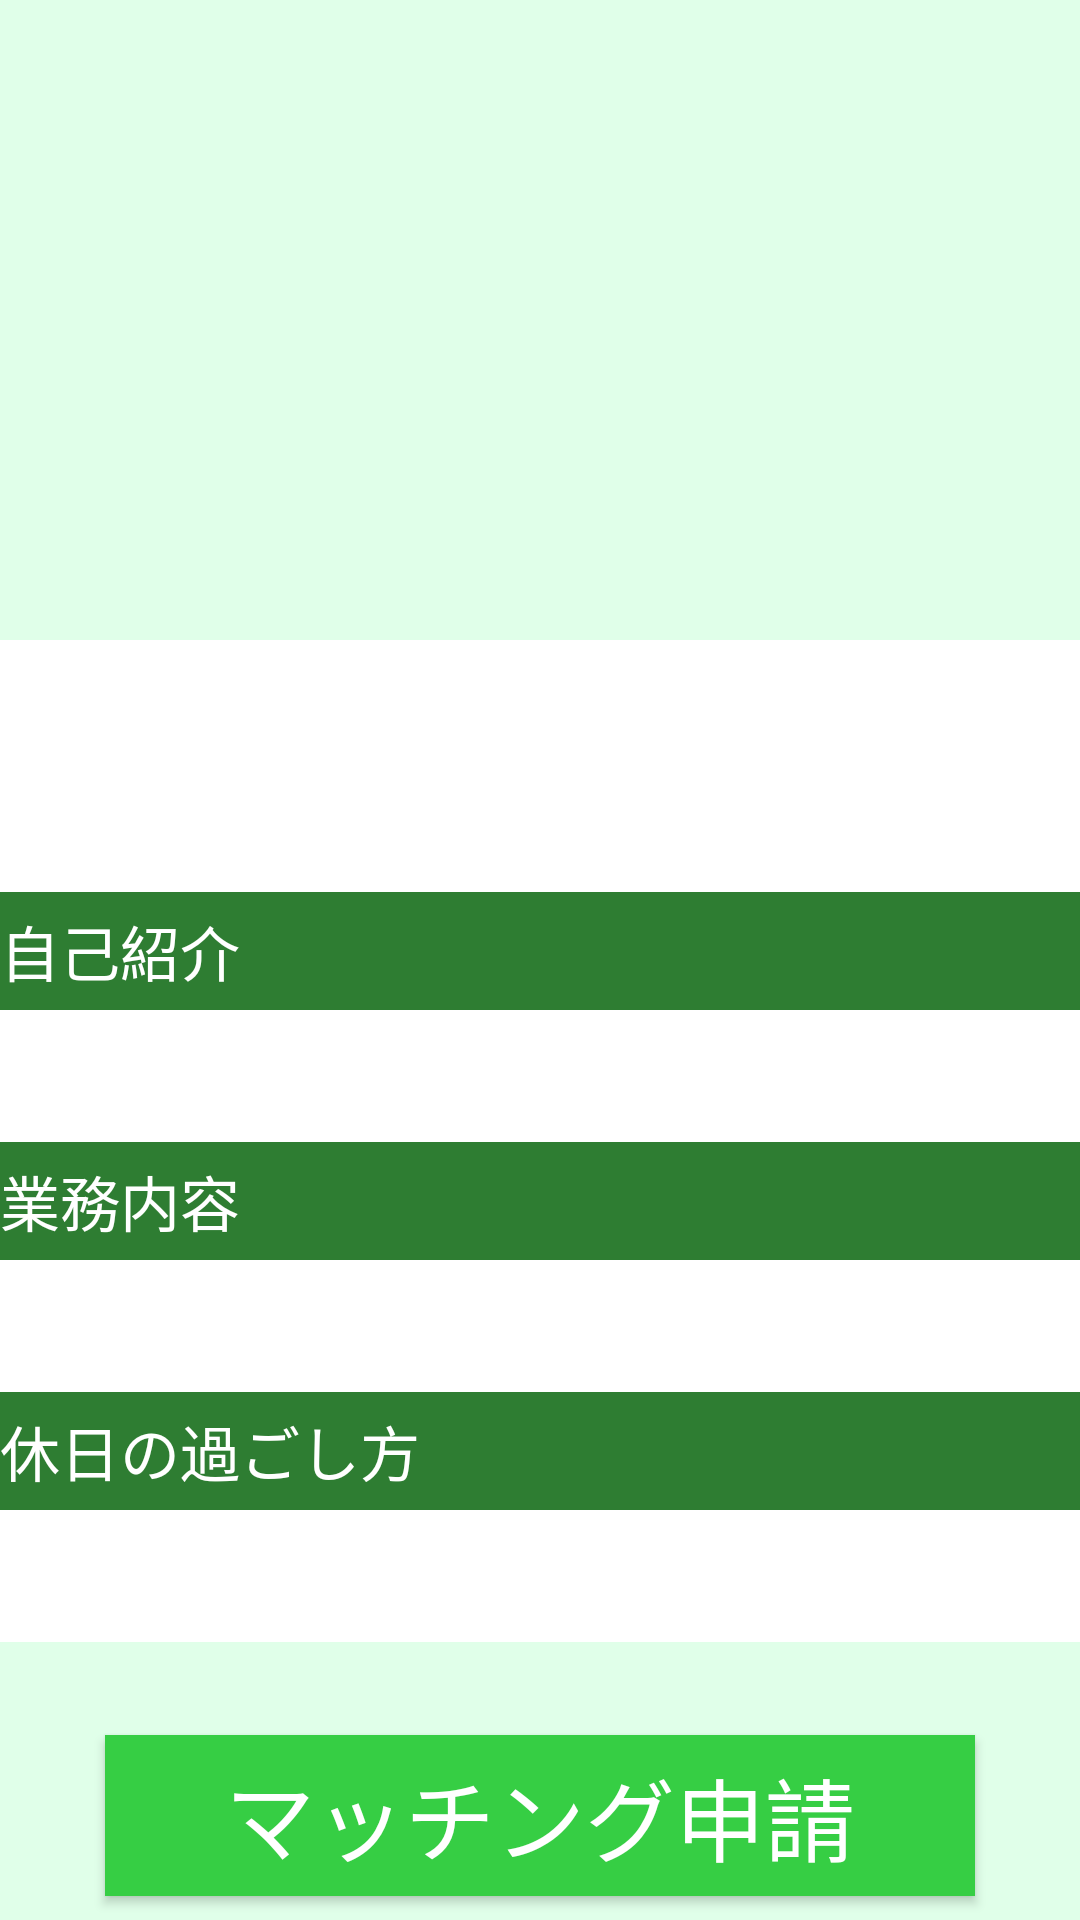

This screen was rendered from an Android layout file. Write that file and the resources it references.
<!-- AndroidManifest.xml: application theme MyTheme -->
<!-- res/layout/activity_worker_infomation_detail.xml -->
<?xml version="1.0" encoding="utf-8"?>
<FrameLayout xmlns:android="http://schemas.android.com/apk/res/android"
    xmlns:app="http://schemas.android.com/apk/res-auto"
    xmlns:tools="http://schemas.android.com/tools"
    android:layout_width="match_parent"
    android:layout_height="match_parent"
    android:background="@color/background"
    tools:context=".WorkerDetailInfomationActivity.WorkerInfomationDetailActivity">

    <android.support.constraint.ConstraintLayout
        android:layout_width="match_parent"
        android:layout_height="match_parent">

        <Button
            android:id="@+id/button_application"
            android:layout_width="wrap_content"
            android:layout_height="wrap_content"
            android:layout_marginStart="8dp"
            android:layout_marginEnd="8dp"
            android:layout_marginBottom="8dp"
            android:background="@color/colorPrimary"
            android:paddingStart="40dp"
            android:paddingTop="5dp"
            android:paddingEnd="40dp"
            android:paddingBottom="5dp"
            android:text="マッチング申請"
            android:textColor="#FFF"
            android:textSize="30sp"
            app:layout_constraintBottom_toBottomOf="parent"
            app:layout_constraintEnd_toEndOf="parent"
            app:layout_constraintStart_toStartOf="parent" />
    </android.support.constraint.ConstraintLayout>

    <LinearLayout
        android:layout_width="match_parent"
        android:layout_height="match_parent"
        android:orientation="vertical">

        <FrameLayout
            android:layout_width="match_parent"
            android:layout_height="0dp"
            android:layout_weight="1">

            <ImageView
                android:id="@+id/imageView_worker_photo_big"
                android:layout_width="match_parent"
                android:layout_height="match_parent"
                tools:srcCompat="@drawable/worker_illustration"
                android:scaleType="center" />

            <RelativeLayout
                android:layout_width="match_parent"
                android:layout_height="match_parent">

                <TextView
                    android:id="@+id/textView_worker_name"
                    android:layout_width="wrap_content"
                    android:layout_height="wrap_content"
                    android:layout_alignParentStart="true"
                    android:layout_alignParentBottom="true"
                    android:layout_marginStart="0dp"
                    android:layout_marginBottom="0dp"
                    android:background="#cc7d7d7d"
                    android:textColor="#FFF"
                    android:textSize="30sp"
                    tools:text="社員太郎" />
            </RelativeLayout>

        </FrameLayout>

        <LinearLayout
            android:layout_width="match_parent"
            android:layout_height="0dp"
            android:layout_weight="2"
            android:orientation="vertical">

            <TextView
                android:id="@+id/textView_worker_department"
                android:layout_width="match_parent"
                android:layout_height="wrap_content"
                android:background="#FFF"
                android:paddingTop="15dp"
                android:textColor="#000"
                android:textSize="20sp"
                tools:text="人事部採用課技術採用グループ所属" />

            <TextView
                android:id="@+id/textView_year"
                android:layout_width="match_parent"
                android:layout_height="wrap_content"
                android:background="#FFF"
                android:paddingBottom="15dp"
                android:textColor="#000"
                android:textSize="20sp"
                tools:text="2015年入社　入社3年目" />

            <TextView
                android:layout_width="match_parent"
                android:layout_height="wrap_content"
                android:background="@color/colorPrimaryDark"
                android:paddingTop="5dp"
                android:paddingBottom="5dp"
                android:text="自己紹介"
                android:textColor="#FFFFFF"
                android:textSize="20sp" />

            <TextView
                android:id="@+id/textView_self_introduction"
                android:layout_width="match_parent"
                android:layout_height="wrap_content"
                android:background="#FFF"
                android:paddingTop="5dp"
                android:paddingBottom="20dp"
                android:textColor="#000"
                tools:text="TextView" />

            <TextView
                android:layout_width="match_parent"
                android:layout_height="wrap_content"
                android:background="@color/colorPrimaryDark"
                android:paddingTop="5dp"
                android:paddingBottom="5dp"
                android:text="業務内容"
                android:textColor="#FFFFFF"
                android:textSize="20sp" />

            <TextView
                android:id="@+id/textView_work_detail"
                android:layout_width="match_parent"
                android:layout_height="wrap_content"
                android:background="#FFF"
                android:paddingTop="5dp"
                android:paddingBottom="20dp"
                android:textColor="#000"
                tools:text="TextView" />

            <TextView
                android:layout_width="match_parent"
                android:layout_height="wrap_content"
                android:background="@color/colorPrimaryDark"
                android:paddingTop="5dp"
                android:paddingBottom="5dp"
                android:text="休日の過ごし方"
                android:textColor="#FFFFFF"
                android:textSize="20sp" />

            <TextView
                android:id="@+id/textView_holiday"
                android:layout_width="match_parent"
                android:layout_height="wrap_content"
                android:background="#FFF"
                android:paddingTop="5dp"
                android:paddingBottom="20dp"
                android:textColor="#000"
                tools:text="TextView" />
        </LinearLayout>

    </LinearLayout>

</FrameLayout>
<!-- resources referenced by this layout -->
<resources>
  <color name="background">#E0FFE9</color>
  <color name="colorPrimary">#36ce44</color>
  <color name="colorPrimaryDark">#2e7d32</color>
  <!-- drawable worker_illustration: png bitmap (drawable, 1276 bytes) -->
  <style name="MyTheme" parent="Theme.AppCompat.Light.DarkActionBar">
          <item name="windowActionBar">false</item>
          <item name="windowNoTitle">true</item>
          <item name="android:windowTranslucentStatus">true</item>
  
          <item name="colorPrimary">@color/colorPrimary</item>
          <item name="colorPrimaryDark">@color/colorPrimaryDark</item>
          <item name="colorAccent">@color/colorAccent</item>
      </style>
  <color name="colorAccent">#FF4081</color>
</resources>
